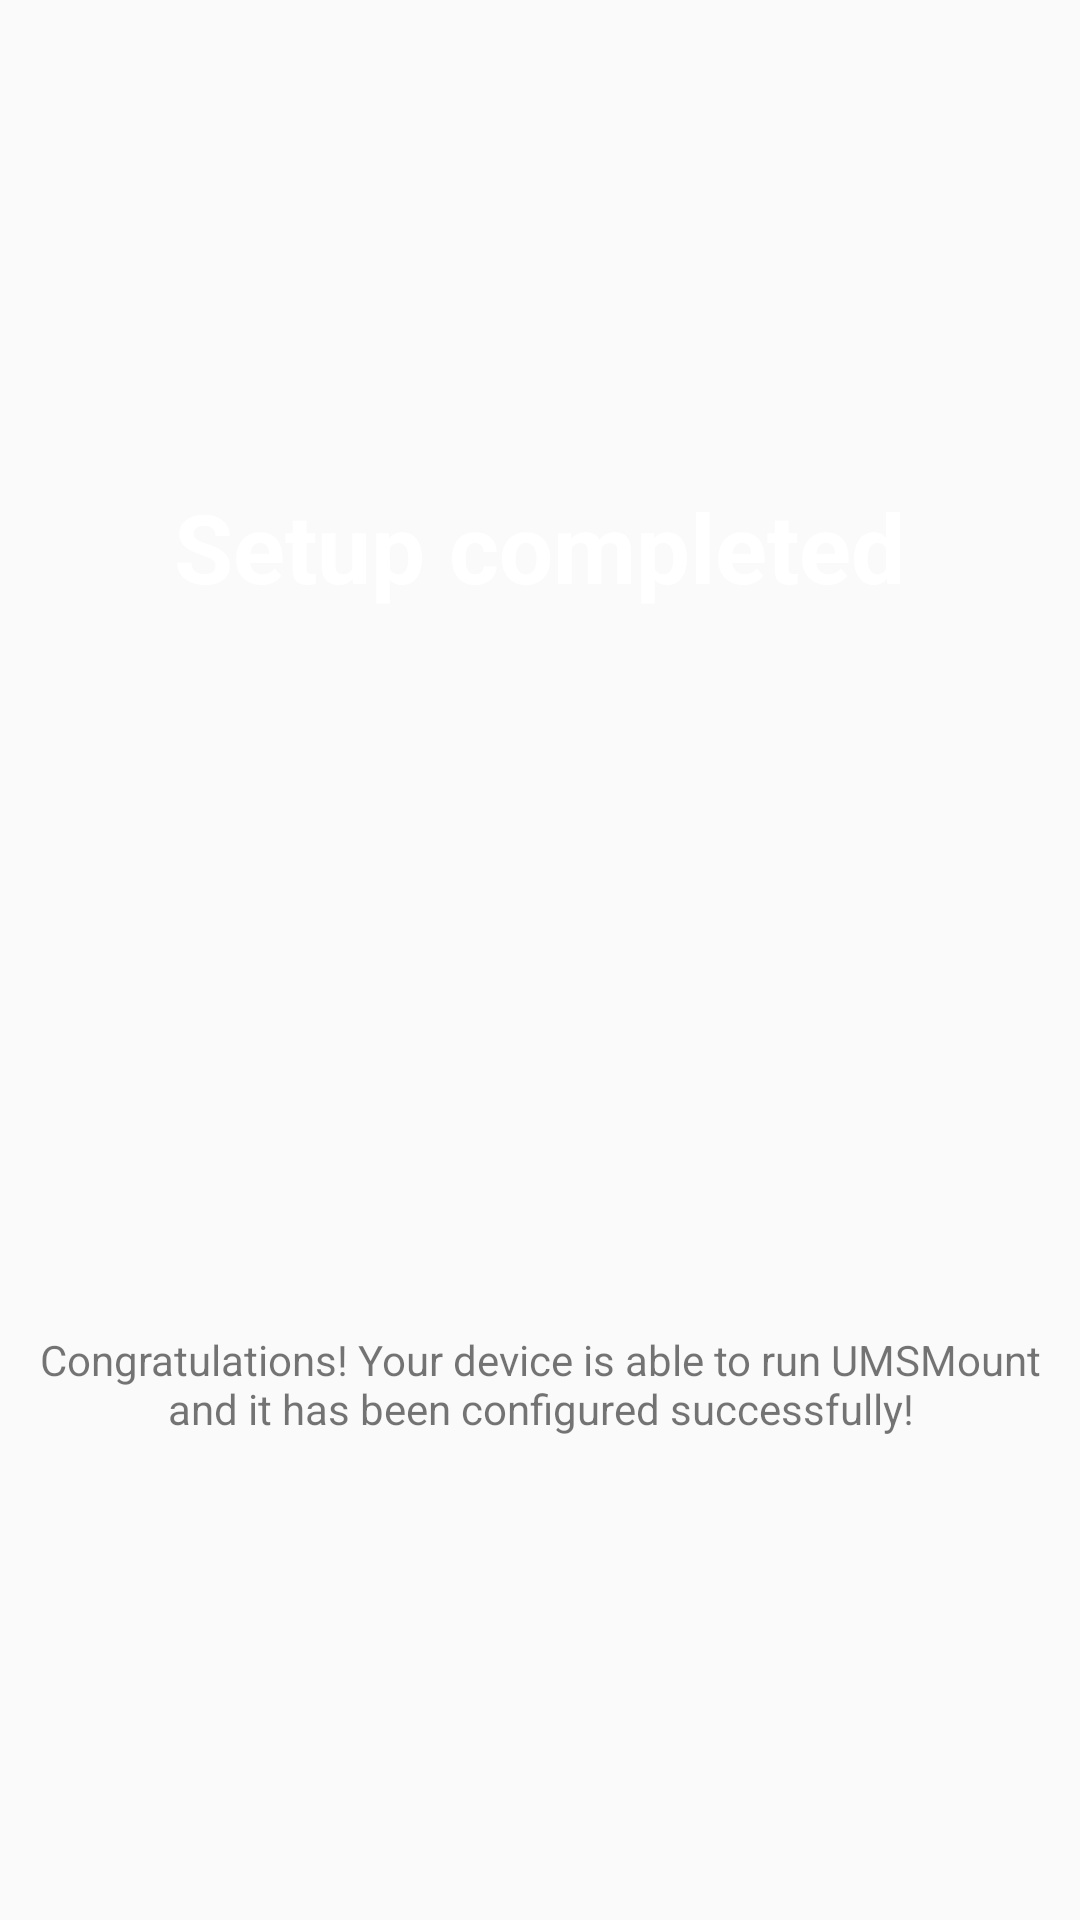

Produce the Android XML layout that renders to this screen, including the resource entries it uses.
<!-- AndroidManifest.xml: application theme AppTheme -->
<!-- res/layout/fragment_slide4.xml -->
<?xml version="1.0" encoding="utf-8"?>
<LinearLayout xmlns:android="http://schemas.android.com/apk/res/android"
    xmlns:app="http://schemas.android.com/apk/res-auto"
    xmlns:tools="http://schemas.android.com/tools"
    android:layout_width="match_parent"
    android:layout_height="match_parent"
    android:gravity="center"
    android:orientation="vertical">

    <TextView
        android:layout_width="wrap_content"
        android:layout_height="wrap_content"
        android:text="Setup completed"
        android:textColor="#ffffff"
        android:textSize="32sp"
        android:textStyle="bold"/>

    <ImageView
        android:id="@+id/kernelImage"
        android:layout_width="match_parent"
        android:layout_height="200dp"
        app:srcCompat="@drawable/ic_green_tick"
        tools:srcCompat="@drawable/ic_green_tick" />


    <TextView
        android:id="@+id/adquireRootDescription"
        android:layout_width="350dp"
        android:layout_height="wrap_content"
        android:gravity="center"
        android:layout_marginTop="40dp"
        android:text="Congratulations! Your device is able to run UMSMount and it has been configured successfully!" />



</LinearLayout>
<!-- resources referenced by this layout -->
<resources>
  <style name="AppTheme" parent="Theme.AppCompat.Light.DarkActionBar">
          
          
          
          
          
  
  
      </style>
</resources>
